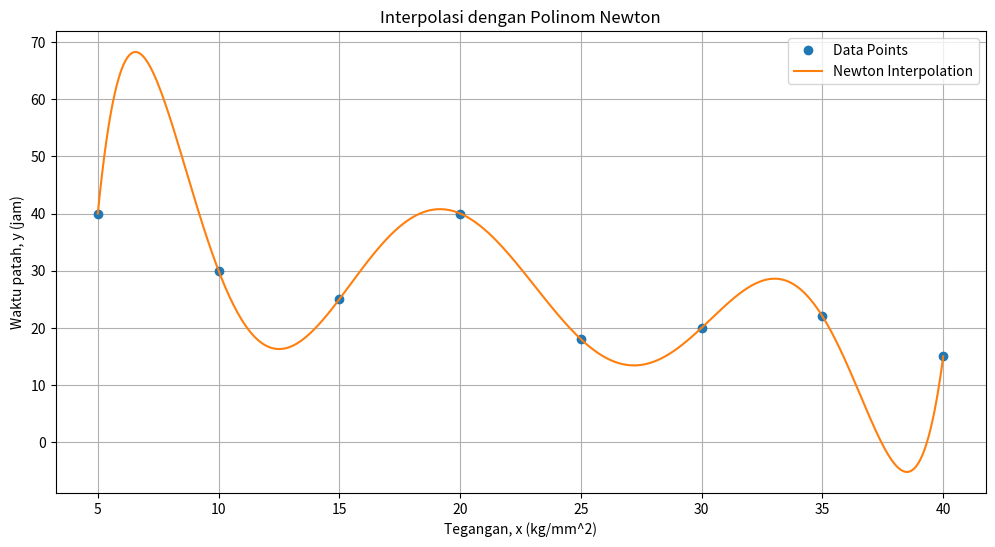

Reproduce this figure in Python.
import numpy as np
import matplotlib.pyplot as plt

# Data dari soal
x = np.array([5, 10, 15, 20, 25, 30, 35, 40])
y = np.array([40, 30, 25, 40, 18, 20, 22, 15])

# Fungsi untuk interpolasi Newton
def newton_interpolation(x_values, y_values, x):
    def divided_diff(x_values, y_values):
        n = len(y_values)
        coef = np.zeros([n, n])
        coef[:,0] = y_values
        
        for j in range(1,n):
            for i in range(n-j):
                coef[i][j] = (coef[i+1][j-1] - coef[i][j-1]) / (x_values[i+j] - x_values[i])
                
        return coef[0, :]
    
    coef = divided_diff(x_values, y_values)
    n = len(x_values) - 1 
    p = coef[n]
    
    for k in range(1,n+1):
        p = coef[n-k] + (x - x_values[n-k])*p
        
    return p

# Plotting the results
x_range = np.linspace(5, 40, 400)
y_newton = [newton_interpolation(x, y, xi) for xi in x_range]

plt.figure(figsize=(12, 6))
plt.plot(x, y, 'o', label='Data Points')
plt.plot(x_range, y_newton, label='Newton Interpolation')
plt.xlabel('Tegangan, x (kg/mm^2)')
plt.ylabel('Waktu patah, y (jam)')
plt.legend()
plt.title('Interpolasi dengan Polinom Newton')
plt.grid(True)
plt.show()
